Dataset: fotos-training (GitHub, Garellomiguel/piedra-papel-y-tijeras). Classes: papel, piedra, tijeras.

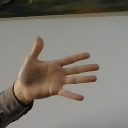
Label: papel

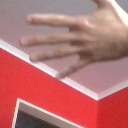
Label: papel

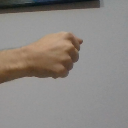
Label: piedra

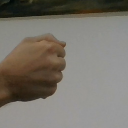
Label: piedra

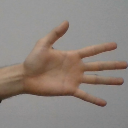
Label: papel

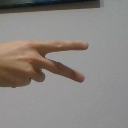
Label: tijeras
